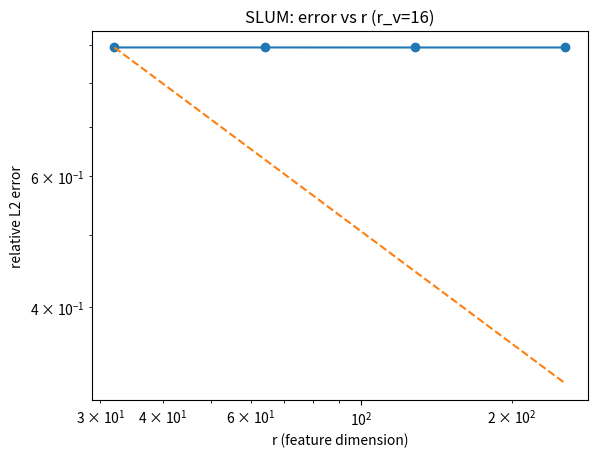
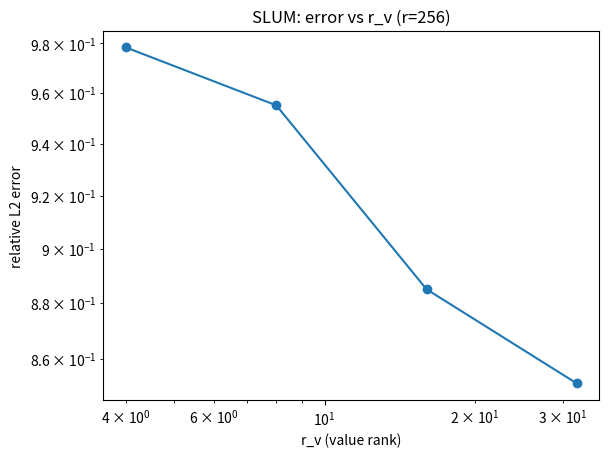
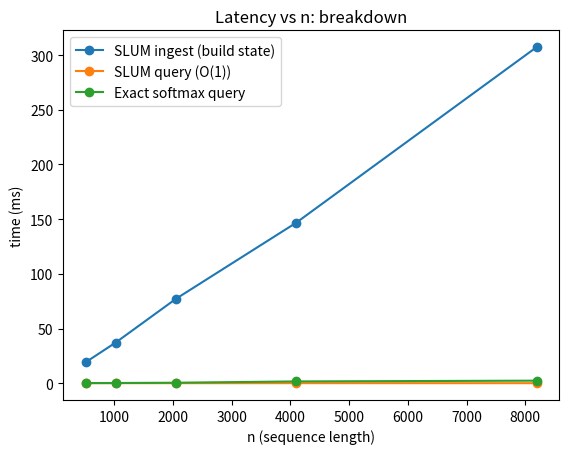

Generate these figures, in order, with matplotlib:

#!/usr/bin/env python3
# -*- coding: utf-8 -*-
import os, sys, time, math, argparse, csv
from dataclasses import dataclass
from typing import Tuple
import numpy as np
import numpy.linalg as LA
import matplotlib.pyplot as plt

# ---------------- Utilities ----------------

class KahanVec:
    def __init__(self, dim: int, dtype=np.float64):
        self.sum = np.zeros(dim, dtype=dtype)
        self.c = np.zeros(dim, dtype=dtype)
    def add(self, x):
        y = x - self.c
        t = self.sum + y
        self.c = (t - self.sum) - y
        self.sum = t
    def scale(self, gamma: float):
        self.sum *= gamma; self.c *= gamma
    def value(self):
        return self.sum

class KahanMat:
    def __init__(self, shape: Tuple[int,int], dtype=np.float64):
        self.sum = np.zeros(shape, dtype=dtype)
        self.c = np.zeros(shape, dtype=dtype)
    def add(self, X):
        y = X - self.c
        t = self.sum + y
        self.c = (t - self.sum) - y
        self.sum = t
    def scale(self, gamma: float):
        self.sum *= gamma; self.c *= gamma
    def value(self):
        return self.sum

# ------------- Positive exp features -------------

@dataclass
class PosExpFeature:
    d: int; r: int; tau: float; clip: float = 40.0; seed: int = 0
    def __post_init__(self):
        self.rng = np.random.RandomState(self.seed)
        self.W = self.rng.randn(self.d, self.r).astype(np.float64)
    def phi(self, x: np.ndarray):
        s = (self.W.T @ x) / math.sqrt(self.tau) - (x @ x) / (2.0*self.tau)
        np.clip(s, -self.clip, self.clip, out=s)
        return np.exp(s, dtype=np.float64) / math.sqrt(self.r)
    def phi_batch(self, X: np.ndarray):
        S = (X @ self.W) / math.sqrt(self.tau) - (np.sum(X*X, axis=1, keepdims=True) / (2.0*self.tau))
        np.clip(S, -self.clip, self.clip, out=S)
        return np.exp(S, dtype=np.float64) / math.sqrt(self.r)

# ------------- SLUM core -------------

@dataclass
class SLUMConfig:
    d: int; d_v: int; r: int; r_v: int
    tau: float = None; gamma: float = 1.0; lam: float = 1e-3; mu: float = 1e-3
    clip: float = 40.0; basis_update_B: int = 200; seed: int = 0
    den_dtype: any = np.longdouble  # improved denominator precision

class SLUM:
    def __init__(self, cfg: SLUMConfig):
        self.cfg = cfg
        if cfg.tau is None: cfg.tau = math.sqrt(cfg.d)
        self.rng = np.random.RandomState(cfg.seed)
        self.feat = PosExpFeature(cfg.d, cfg.r, cfg.tau, cfg.clip, seed=cfg.seed)

        # Initialize value basis U (orthonormal columns)
        U0 = self.rng.randn(cfg.d_v, cfg.r_v)
        self.U, _ = LA.qr(U0)

        # Ridge inverse (U^TU + mu I)^{-1}
        self._update_ridge_matrix()

        # Sufficient stats: A (r x r_v), s (r)
        self.A = KahanMat((cfg.r, cfg.r_v), dtype=np.float64)
        self.s = KahanVec(cfg.r, dtype=cfg.den_dtype)

        # Buffers for basis update
        self._buf_V = []
        self._steps = 0

    def _update_ridge_matrix(self):
        UtU = self.U.T @ self.U
        self.G = LA.inv(UtU + self.cfg.mu * np.eye(self.cfg.r_v))

    def _project_coeff(self, v):
        # r_hat = (U^T U + mu I)^{-1} U^T v
        return self.G @ (self.U.T @ v)

    def update(self, k_t, v_t):
        phi_t = self.feat.phi(k_t).astype(np.float64)
        r_t = self._project_coeff(v_t.astype(np.float64))

        if self.cfg.gamma != 1.0:
            self.A.scale(self.cfg.gamma)
            self.s.scale(self.cfg.gamma)

        self.A.add(np.outer(phi_t, r_t))
        self.s.add(phi_t.astype(self.cfg.den_dtype))

        # buffer for basis update
        self._buf_V.append(v_t.astype(np.float64))
        if len(self._buf_V) > self.cfg.basis_update_B:
            self._buf_V.pop(0)

        self._steps += 1
        if self.cfg.basis_update_B > 0 and (self._steps % self.cfg.basis_update_B == 0):
            self._maybe_update_basis()

    def _maybe_update_basis(self):
        if len(self._buf_V) < self.cfg.r_v:
            return
        V = np.stack(self._buf_V, axis=1)  # (d_v, B)

        # SVD on buffer to refresh basis
        try:
            U_new, _, _ = LA.svd(V, full_matrices=False)
            U_new = U_new[:, :self.cfg.r_v]
        except LA.LinAlgError:
            return

        # Procrustes alignment: find orthogonal Q s.t. U_old Q ≈ U_new
        M = self.U.T @ U_new
        Uq, _, Vq = LA.svd(M, full_matrices=False)
        Q = Uq @ Vq  # orthogonal

        # Consistent state transform (see paper derivation):
        # With U' = U Q and r' = Q^T r, we must keep A' = A Q, so that
        # c' = A'^T φ = Q^T A^T φ and y' = U' c' = U A^T φ = y.
        self.A.sum = self.A.sum @ Q
        self.A.c   = self.A.c   @ Q
        self.U = self.U @ Q
        self._update_ridge_matrix()

    def query(self, q):
        phi_q = self.feat.phi(q).astype(self.cfg.den_dtype)  # high precision dot with s
        # num_small in float64 is fine; denominator in den_dtype
        num_small = (phi_q.astype(np.float64) @ self.A.value()).astype(np.float64)  # (r_v,)
        den = float(phi_q @ self.s.value()) + float(self.cfg.lam)
        y = self.U @ (num_small / den)
        return y

    def ingest_sequence(self, K, V):
        for t in range(K.shape[0]):
            self.update(K[t], V[t])

# ------------- Baselines / data -------------

def softmax_attention_exact(q, K, V, tau):
    s = (K @ q) / tau
    s = s - np.max(s)
    w = np.exp(s).astype(np.float64)
    den = np.sum(w) + 1e-300
    y = (w[:,None] * V).sum(axis=0) / den
    return y

def generate_lowrank_sequence(n, d, d_v, r_v, rng, noise=0.0):
    K = rng.randn(n, d).astype(np.float64)
    K /= (np.linalg.norm(K, axis=1, keepdims=True) + 1e-12)
    U_true, _ = LA.qr(rng.randn(d_v, r_v))
    R = rng.randn(n, r_v).astype(np.float64)
    V = (U_true @ R.T).T
    if noise > 0.0:
        V += noise * rng.randn(n, d_v)
    return K, V, U_true

# ------------- Experiments -------------

def experiment_error_vs_r(outdir, n=1024, d=64, d_v=128, tau=None, r_list=(32,64,128,256), r_v=16, gamma=1.0, lam=1e-3, mu=1e-3, seed=0):
    os.makedirs(outdir, exist_ok=True)
    rng = np.random.RandomState(seed)
    if tau is None: tau = math.sqrt(d)

    K, V, _ = generate_lowrank_sequence(n, d, d_v, r_v, rng)
    q = rng.randn(d).astype(np.float64); q /= (np.linalg.norm(q)+1e-12)
    y_true = softmax_attention_exact(q, K, V, tau)

    rows = []
    for r in r_list:
        cfg = SLUMConfig(d=d, d_v=d_v, r=r, r_v=r_v, tau=tau, gamma=gamma, lam=lam, mu=mu, basis_update_B=200, seed=seed)
        model = SLUM(cfg)
        model.ingest_sequence(K, V)
        y_hat = model.query(q)
        err = LA.norm(y_hat - y_true) / (LA.norm(y_true)+1e-12)
        rows.append({"r": r, "r_v": r_v, "rel_l2_err": float(err)})

    csv_path = os.path.join(outdir, "slum_error_vs_r.csv")
    with open(csv_path, "w", newline="") as f:
        writer = csv.DictWriter(f, fieldnames=["r","r_v","rel_l2_err"]); writer.writeheader()
        for row in rows: writer.writerow(row)

    xs = np.array([row["r"] for row in rows], dtype=np.float64)
    ys = np.array([row["rel_l2_err"] for row in rows], dtype=np.float64)
    plt.figure(); plt.loglog(xs, ys, marker="o")
    ref = ys[0] * np.sqrt(xs[0]/xs)
    plt.loglog(xs, ref, linestyle="--")
    plt.xlabel("r (feature dimension)"); plt.ylabel("relative L2 error"); plt.title(f"SLUM: error vs r (r_v={r_v})")
    png_path = os.path.join(outdir, "slum_error_vs_r.png"); plt.savefig(png_path, bbox_inches="tight"); plt.close()
    return csv_path, png_path

def experiment_error_vs_rv(outdir, n=1024, d=64, d_v=128, tau=None, r=256, r_v_list=(4,8,16,32), gamma=1.0, lam=1e-3, mu=1e-3, seed=0):
    os.makedirs(outdir, exist_ok=True)
    rng = np.random.RandomState(seed)
    if tau is None: tau = math.sqrt(d)

    K, V, _ = generate_lowrank_sequence(n, d, d_v, max(r_v_list), rng)
    q = rng.randn(d).astype(np.float64); q /= (np.linalg.norm(q)+1e-12)
    y_true = softmax_attention_exact(q, K, V, tau)

    rows = []
    for r_v in r_v_list:
        cfg = SLUMConfig(d=d, d_v=d_v, r=r, r_v=r_v, tau=tau, gamma=gamma, lam=lam, mu=mu, basis_update_B=200, seed=seed)
        model = SLUM(cfg)
        model.ingest_sequence(K, V)
        y_hat = model.query(q)
        err = LA.norm(y_hat - y_true) / (LA.norm(y_true)+1e-12)
        rows.append({"r": r, "r_v": r_v, "rel_l2_err": float(err)})

    csv_path = os.path.join(outdir, "slum_error_vs_rv.csv")
    with open(csv_path, "w", newline="") as f:
        writer = csv.DictWriter(f, fieldnames=["r","r_v","rel_l2_err"]); writer.writeheader()
        for row in rows: writer.writerow(row)

    xs = np.array([row["r_v"] for row in rows], dtype=np.float64)
    ys = np.array([row["rel_l2_err"] for row in rows], dtype=np.float64)
    plt.figure(); plt.loglog(xs, ys, marker="o")
    plt.xlabel("r_v (value rank)"); plt.ylabel("relative L2 error"); plt.title(f"SLUM: error vs r_v (r={r})")
    png_path = os.path.join(outdir, "slum_error_vs_rv.png"); plt.savefig(png_path, bbox_inches="tight"); plt.close()
    return csv_path, png_path

def experiment_latency_vs_n(outdir, d=64, d_v=128, tau=None, r=256, r_v=16, n_list=(512,1024,2048,4096,8192), gamma=1.0, lam=1e-3, mu=1e-3, seed=0):
    """Fair breakdown: SLUM ingest_only, SLUM query_only, Exact softmax query."""
    os.makedirs(outdir, exist_ok=True)
    rng = np.random.RandomState(seed)
    if tau is None: tau = math.sqrt(d)

    rows = []
    for n in n_list:
        K, V, _ = generate_lowrank_sequence(n, d, d_v, r_v, rng)

        cfg = SLUMConfig(d=d, d_v=d_v, r=r, r_v=r_v, tau=tau, gamma=gamma, lam=lam, mu=mu, basis_update_B=200, seed=seed)
        model = SLUM(cfg)

        # Ingest only
        t0 = time.time(); model.ingest_sequence(K, V); t1 = time.time()
        slum_ingest_ms = (t1 - t0) * 1000.0

        # Query only (state already built)
        q = rng.randn(d).astype(np.float64); q /= (np.linalg.norm(q)+1e-12)
        t0 = time.time(); _ = model.query(q); t1 = time.time()
        slum_query_ms = (t1 - t0) * 1000.0

        # Exact softmax query
        t0 = time.time(); _ = softmax_attention_exact(q, K, V, tau); t1 = time.time()
        exact_query_ms = (t1 - t0) * 1000.0

        rows.append({"n": n, "slum_ingest_ms": slum_ingest_ms, "slum_query_ms": slum_query_ms, "exact_query_ms": exact_query_ms})

    csv_path = os.path.join(outdir, "slum_latency_vs_n.csv")
    with open(csv_path, "w", newline="") as f:
        writer = csv.DictWriter(f, fieldnames=["n","slum_ingest_ms","slum_query_ms","exact_query_ms"]); writer.writeheader()
        for row in rows: writer.writerow(row)

    # Plot: per requirement, single-figure, no explicit colors
    xs = np.array([row["n"] for row in rows], dtype=np.float64)
    ys_ing = np.array([row["slum_ingest_ms"] for row in rows], dtype=np.float64)
    ys_q = np.array([row["slum_query_ms"] for row in rows], dtype=np.float64)
    ys_ex = np.array([row["exact_query_ms"] for row in rows], dtype=np.float64)

    plt.figure(); plt.plot(xs, ys_ing, marker="o", label="SLUM ingest (build state)")
    plt.plot(xs, ys_q, marker="o", label="SLUM query (O(1))")
    plt.plot(xs, ys_ex, marker="o", label="Exact softmax query")
    plt.xlabel("n (sequence length)"); plt.ylabel("time (ms)"); plt.title("Latency vs n: breakdown")
    plt.legend()
    png_path = os.path.join(outdir, "slum_latency_vs_n.png"); plt.savefig(png_path, bbox_inches="tight"); plt.close()

    return csv_path, png_path

# ------------- CLI -------------

def main():
    parser = argparse.ArgumentParser(description="SLUM: reference implementation + experiments (fixed)")
    sub = parser.add_subparsers(dest="cmd")
    p_all = sub.add_parser("all"); p_all.add_argument("--outdir", type=str, default="./slum_runs")
    p1 = sub.add_parser("err_r"); p1.add_argument("--outdir", type=str, default="./slum_runs")
    p2 = sub.add_parser("err_rv"); p2.add_argument("--outdir", type=str, default="./slum_runs")
    p3 = sub.add_parser("lat"); p3.add_argument("--outdir", type=str, default="./slum_runs")
    p4 = sub.add_parser("check"); p4.add_argument("--outdir", type=str, default="./slum_runs")
    args = parser.parse_args()
    outdir = getattr(args, "outdir", "./slum_runs")
    os.makedirs(outdir, exist_ok=True)
    if args.cmd == "err_r":
        c,p = experiment_error_vs_r(outdir=outdir); print(c); print(p)
    elif args.cmd == "err_rv":
        c,p = experiment_error_vs_rv(outdir=outdir); print(c); print(p)
    elif args.cmd == "lat":
        c,p = experiment_latency_vs_n(outdir=outdir); print(c); print(p)
    elif args.cmd == "check":
        c = experiment_error_vs_r(outdir=outdir); print(c)  # simple smoke
    elif args.cmd in ["all", None]:
        c1,p1 = experiment_error_vs_r(outdir=outdir)
        c2,p2 = experiment_error_vs_rv(outdir=outdir)
        c3,p3 = experiment_latency_vs_n(outdir=outdir)
        print(c1); print(p1); print(c2); print(p2); print(c3); print(p3)
    else:
        parser.print_help()

if __name__ == "__main__":
    main()
